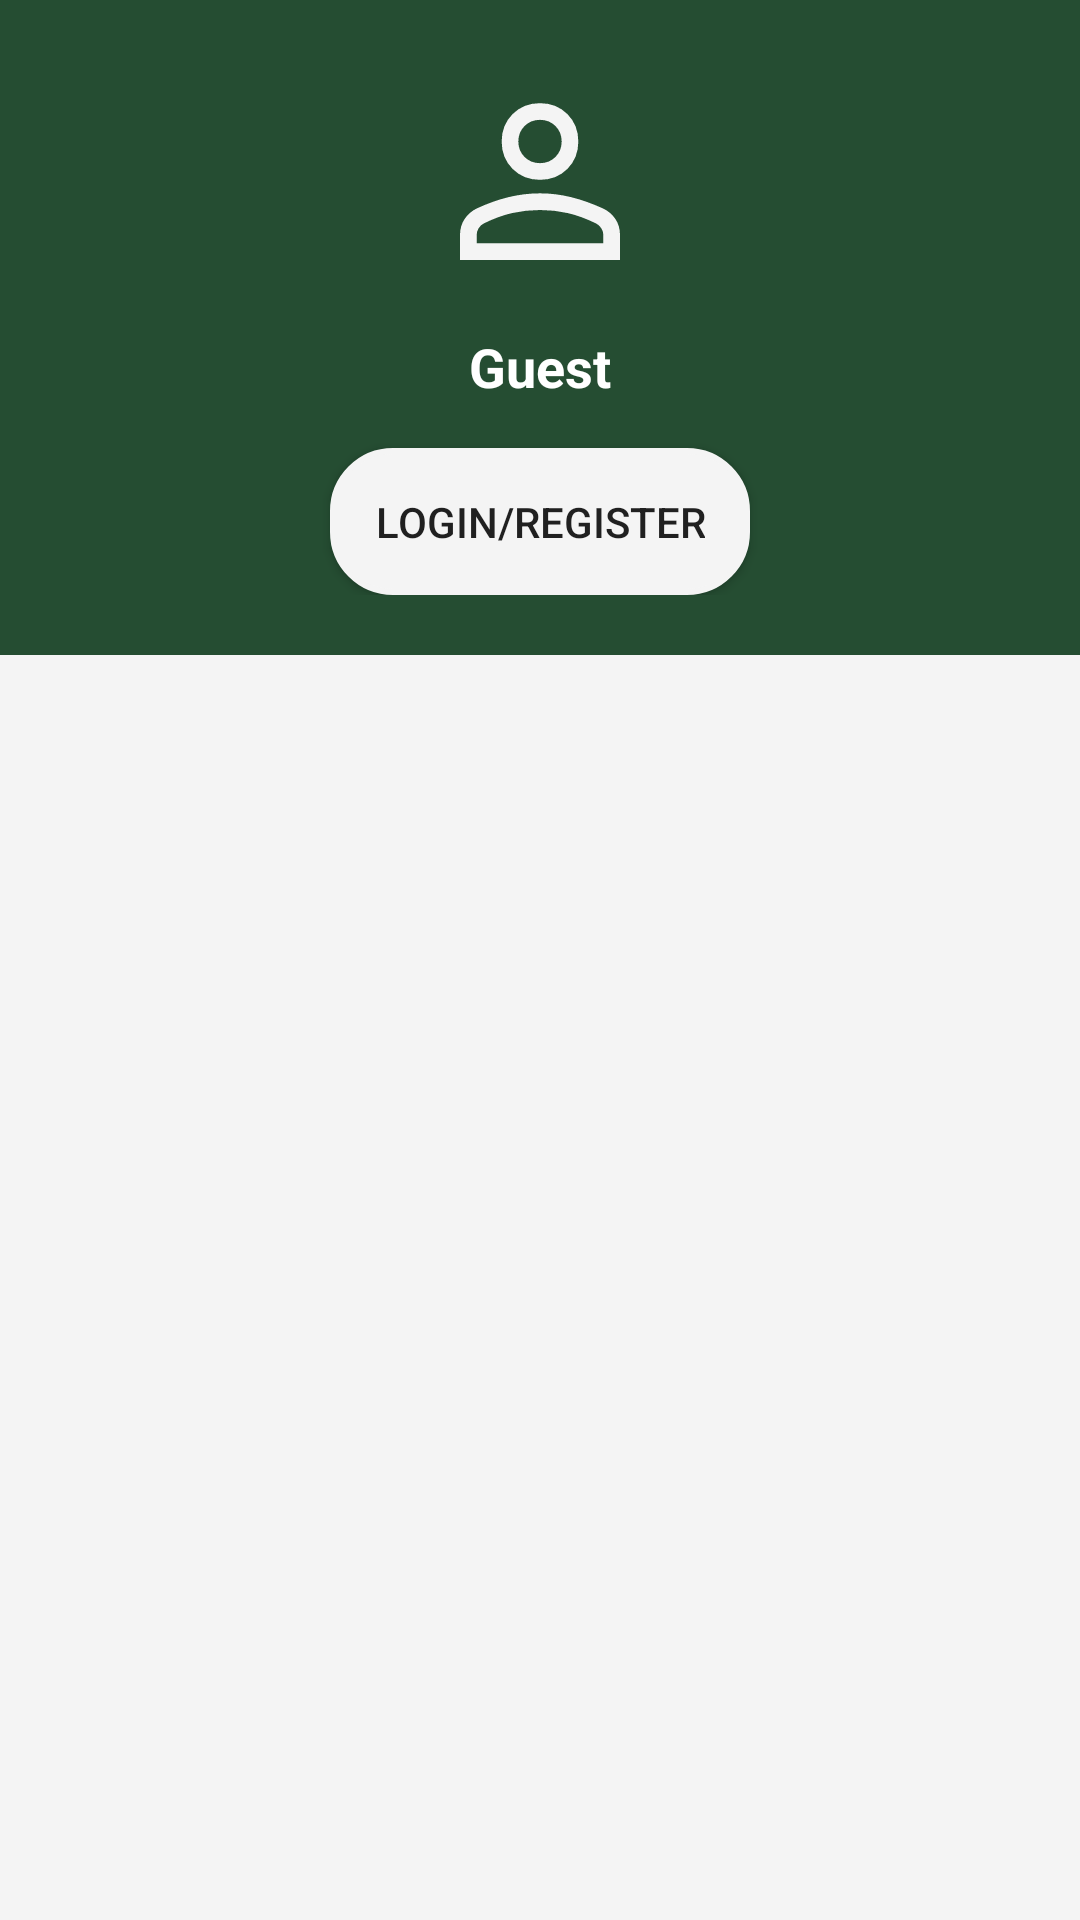

The Android layout XML behind this screen, and the referenced resources:
<!-- AndroidManifest.xml: application theme Theme.Computer_Bucket -->
<!-- res/layout/fragment_profile.xml -->
<?xml version="1.0" encoding="utf-8"?>
<FrameLayout xmlns:android="http://schemas.android.com/apk/res/android"
    xmlns:tools="http://schemas.android.com/tools"
    xmlns:app="http://schemas.android.com/apk/res-auto"
    android:layout_width="match_parent"
    android:layout_height="match_parent"
    android:background="@color/white"
    tools:context=".ProfileFragment">

    <androidx.constraintlayout.widget.ConstraintLayout
        android:layout_width="match_parent"
        android:layout_height="match_parent">

        
        <LinearLayout
            android:id="@+id/linearTop"
            android:layout_width="match_parent"
            android:layout_height="wrap_content"
            android:background="@color/green"
            android:gravity="center_horizontal"
            android:orientation="vertical"
            android:padding="20dp"
            app:layout_constraintTop_toTopOf="parent">

            <ImageView
                android:id="@+id/imgProfile"
                android:layout_width="80dp"
                android:layout_height="80dp"
                android:layout_marginBottom="10dp"
                android:scaleType="centerCrop"
                android:src="@drawable/person2" />

            <TextView
                android:id="@+id/txtUsername"
                android:layout_width="wrap_content"
                android:layout_height="wrap_content"
                android:layout_marginBottom="5dp"
                android:text="Guest"
                android:textColor="@color/white"
                android:textSize="18sp"
                android:textStyle="bold" />

            <Button
                android:id="@+id/btnLogin"
                android:layout_width="wrap_content"
                android:layout_height="wrap_content"
                android:layout_marginTop="10dp"
                android:background="@drawable/edittext_custom"
                android:padding="15dp"
                android:text="Login/Register"
                android:visibility="visible" />

            <Button
                android:id="@+id/btnLogout"
                android:layout_width="wrap_content"
                android:layout_height="wrap_content"
                android:layout_marginTop="10dp"
                android:text="Logout"
                android:visibility="gone" />
        </LinearLayout>

        <androidx.recyclerview.widget.RecyclerView
            android:id="@+id/recyclerView"
            android:layout_width="match_parent"
            android:layout_height="0dp"
            android:background="@color/whitef4"
            app:layout_constraintTop_toBottomOf="@+id/linearTop"
            app:layout_constraintBottom_toBottomOf="parent"/>
    </androidx.constraintlayout.widget.ConstraintLayout>
</FrameLayout>
<!-- resources referenced by this layout -->
<resources>
  <color name="green">#254d32</color>
  <color name="white">#FFFFFFFF</color>
  <color name="whitef4">#f4f4f4</color>
  <!-- drawable edittext_custom (drawable) -->
  <?xml version="1.0" encoding="utf-8"?>
  <selector xmlns:android="http://schemas.android.com/apk/res/android">
  
      
      <item android:state_focused="true">
          <shape android:shape="rectangle">
              <solid android:color="@color/white" />
              <stroke android:width="2dp" android:color="@color/green" />
              <corners android:radius="20dp" />
          </shape>
      </item>
  
      
      <item>
          <shape android:shape="rectangle">
              <solid android:color="@color/whitef4" />
              <stroke android:width="2dp" android:color="@color/whitef4" />
              <corners android:radius="20dp" />
          </shape>
      </item>
  
  </selector>
  <!-- drawable person2 (drawable) -->
  <vector xmlns:android="http://schemas.android.com/apk/res/android" android:height="35dp" android:viewportHeight="960" android:viewportWidth="960" android:width="35dp">
        
      <path android:fillColor="#f4f4f4" android:pathData="M480,479.33q-66,0 -109.67,-43.66Q326.67,392 326.67,326t43.66,-109.67Q414,172.67 480,172.67t109.67,43.66Q633.33,260 633.33,326t-43.66,109.67Q546,479.33 480,479.33ZM160,800v-100q0,-36.67 18.5,-64.17T226.67,594q65.33,-30.33 127.66,-45.5 62.34,-15.17 125.67,-15.17t125.33,15.5q62,15.5 127.28,45.3 30.54,14.42 48.96,41.81Q800,663.33 800,700v100L160,800ZM226.67,733.33h506.66L733.33,700q0,-14.33 -8.16,-27 -8.17,-12.67 -20.5,-19 -60.67,-29.67 -114.34,-41.83Q536.67,600 480,600t-111,12.17Q314.67,624.33 254.67,654q-12.34,6.33 -20.17,19 -7.83,12.67 -7.83,27v33.33ZM480,412.67q37,0 61.83,-24.84Q566.67,363 566.67,326t-24.84,-61.83Q517,239.33 480,239.33t-61.83,24.84Q393.33,289 393.33,326t24.84,61.83Q443,412.67 480,412.67ZM480,326ZM480,733.33Z"/>
      
  </vector>
  <style name="Theme.Computer_Bucket" parent="Base.Theme.Computer_Bucket" />
  <style name="Base.Theme.Computer_Bucket" parent="Theme.AppCompat.Light.NoActionBar">
          
          
      </style>
</resources>
